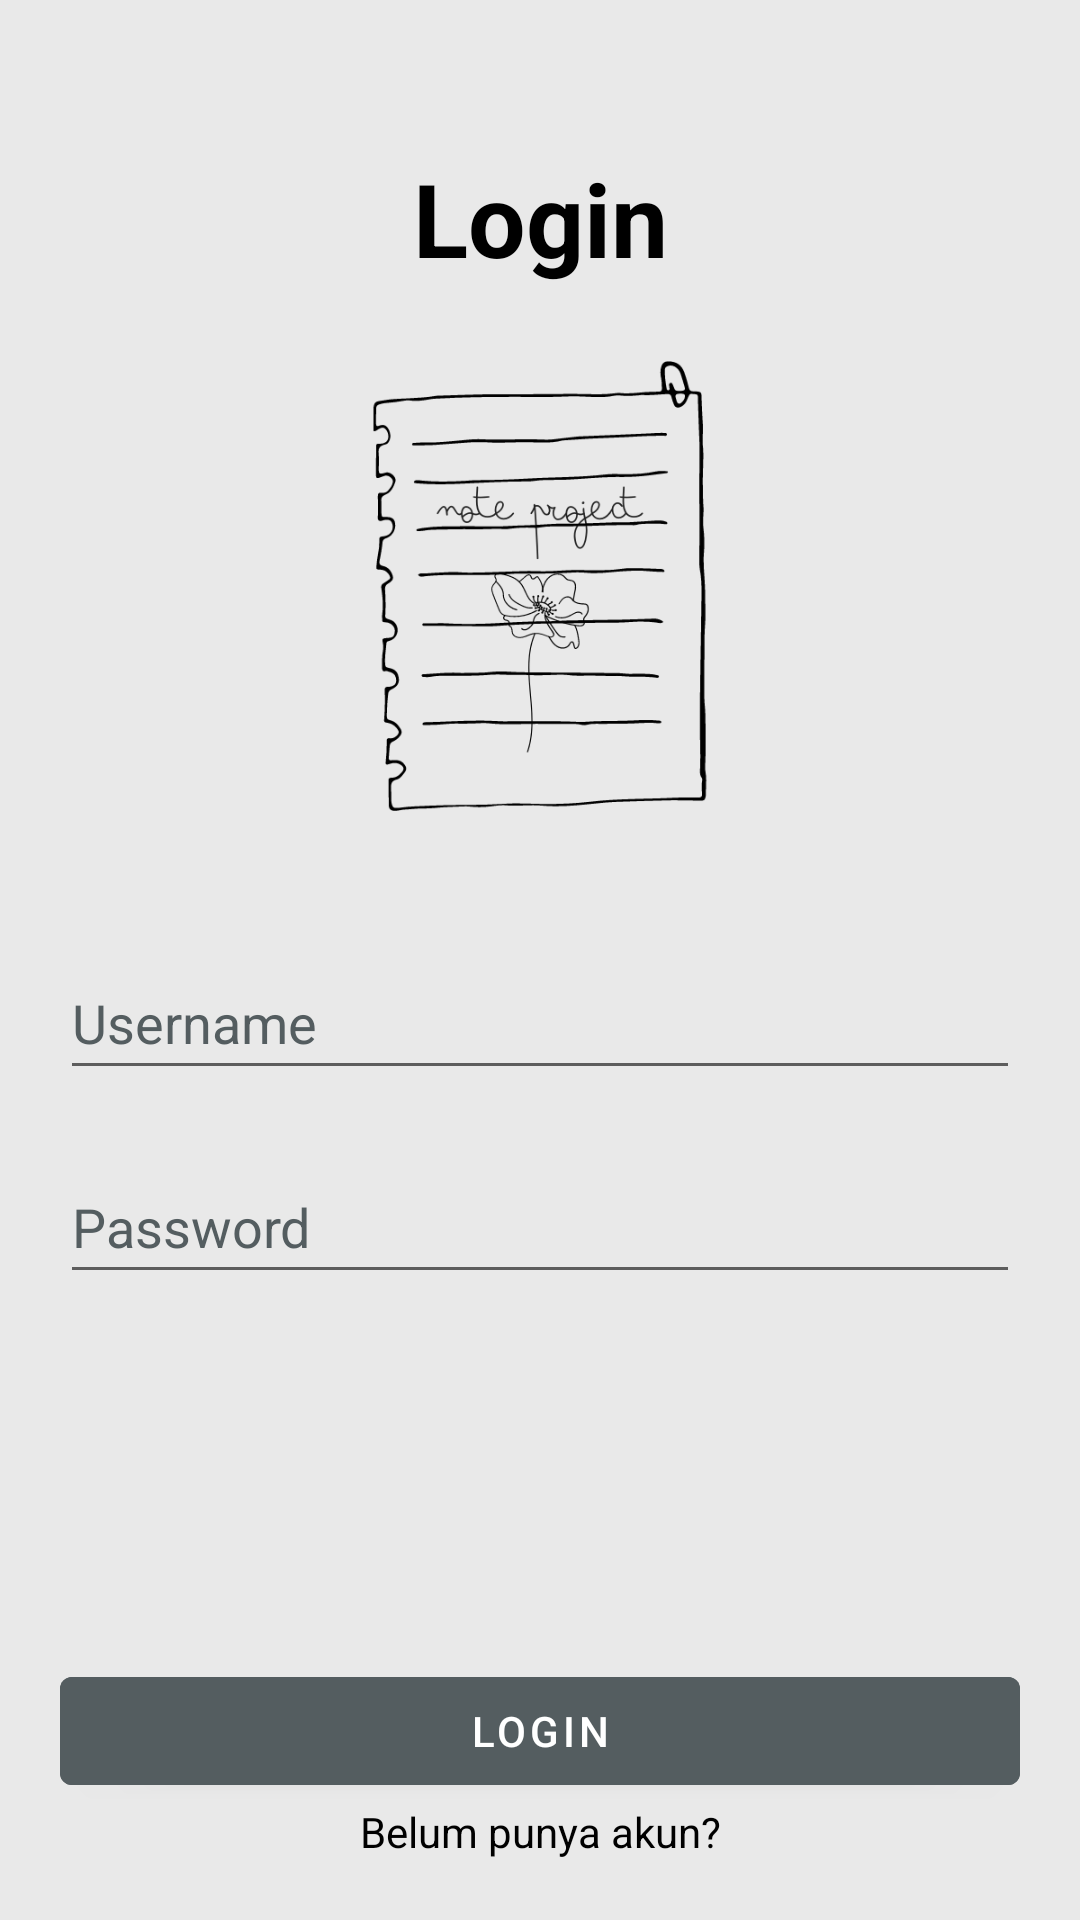

Layout XML and referenced resources for this Android screen:
<!-- AndroidManifest.xml: application theme Theme.Challenge_chapter_empat -->
<!-- res/layout/fragment_login.xml -->
<?xml version="1.0" encoding="utf-8"?>
<layout xmlns:android="http://schemas.android.com/apk/res/android"
    xmlns:tools="http://schemas.android.com/tools">

    <data>

    </data>

    <RelativeLayout
        android:layout_width="match_parent"
        android:layout_height="match_parent"
        tools:context=".LoginFragment"
        android:background="@color/pewter">

        <TextView
            android:id="@+id/vLoginscreen"
            android:layout_width="match_parent"
            android:layout_height="wrap_content"
            android:layout_marginTop="50dp"
            android:gravity="center_horizontal"
            android:text="@string/login"
            android:textSize="34sp"
            android:textStyle="bold"/>

        <ImageView
            android:id="@+id/img1"
            android:layout_width="150dp"
            android:layout_height="200dp"
            android:layout_below="@id/vLoginscreen"
            android:layout_centerHorizontal="true"
            android:contentDescription="@string/app_name"
            android:src="@drawable/logo" />

        <EditText
            android:id="@+id/logUsername"
            android:layout_width="match_parent"
            android:layout_height="wrap_content"
            android:layout_below="@+id/img1"
            android:layout_marginStart="20dp"
            android:layout_marginTop="20dp"
            android:layout_marginEnd="20dp"
            android:layout_marginBottom="20dp"
            android:hint="@string/username"
            android:importantForAutofill="no"
            android:inputType="text"
            android:minHeight="48dp"/>

        <EditText
            android:id="@+id/logPassword"
            android:layout_width="match_parent"
            android:layout_height="wrap_content"
            android:layout_below="@+id/logUsername"
            android:layout_marginStart="20dp"
            android:layout_marginEnd="20dp"
            android:layout_marginBottom="20dp"
            android:hint="@string/password"
            android:importantForAutofill="no"
            android:inputType="textPassword"
            android:minHeight="48dp" />

        <Button
            android:id="@+id/btn_login"
            android:layout_width="match_parent"
            android:layout_height="wrap_content"
            android:layout_above="@id/btn_reg"
            android:layout_marginEnd="20dp"
            android:layout_marginStart="20dp"
            android:text="@string/login"
            android:backgroundTint="@color/charcoal"
            />

        <TextView
            android:id="@+id/btn_reg"
            android:layout_width="match_parent"
            android:layout_height="wrap_content"
            android:layout_alignParentBottom="true"
            android:layout_marginBottom="20dp"
            android:gravity="center_horizontal"
            android:text="Belum punya akun?" />

    </RelativeLayout>
</layout>
<!-- resources referenced by this layout -->
<resources>
  <color name="charcoal">#545D60</color>
  <color name="pewter">#E9E9E9</color>
  <!-- drawable logo: png bitmap (drawable, 29939 bytes) -->
  <string name="app_name">challenge_chapter_empat</string>
  <string name="login">Login</string>
  <string name="password">Password</string>
  <string name="username">Username</string>
  <style name="Theme.Challenge_chapter_empat" parent="Theme.MaterialComponents.DayNight.NoActionBar">
          
          <item name="colorPrimary">@color/purple_500</item>
          <item name="colorPrimaryVariant">@color/purple_700</item>
          <item name="colorOnPrimary">@color/white</item>
          
          <item name="colorSecondary">@color/teal_200</item>
          <item name="colorSecondaryVariant">@color/teal_700</item>
          <item name="colorOnSecondary">@color/black</item>
          
          <item name="android:statusBarColor" tools:targetApi="l">?attr/colorPrimaryVariant</item>
          
          <item name="android:textColor">@color/black</item>
          <item name="android:textColorHint">@color/charcoal</item>
      </style>
  <color name="purple_500">#FF6200EE</color>
  <color name="purple_700">#FF3700B3</color>
  <color name="white">#FFFFFFFF</color>
  <color name="teal_200">#FF03DAC5</color>
  <color name="teal_700">#FF018786</color>
  <color name="black">#FF000000</color>
</resources>
